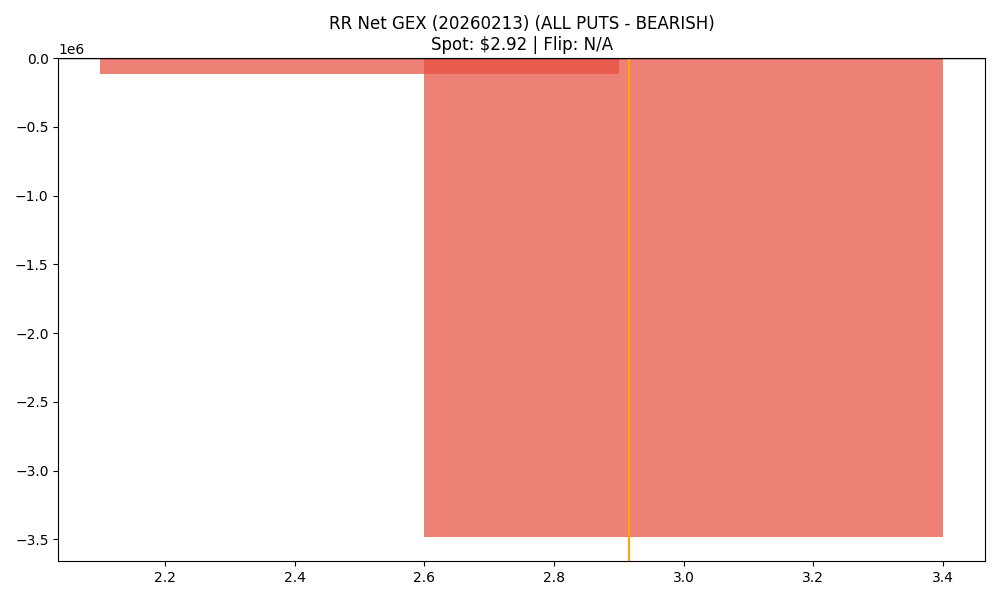

Source data for this figure (header and first rows):
strike, call_gex, put_gex, call_dex, put_dex, net_greek_delta, net_gex
2.5, 27550, 146363, 102637, -51081, 0.07491, -118812
3.0, 1393687, 4878582, 1906172, -3246953, -0.1116, -3484895
